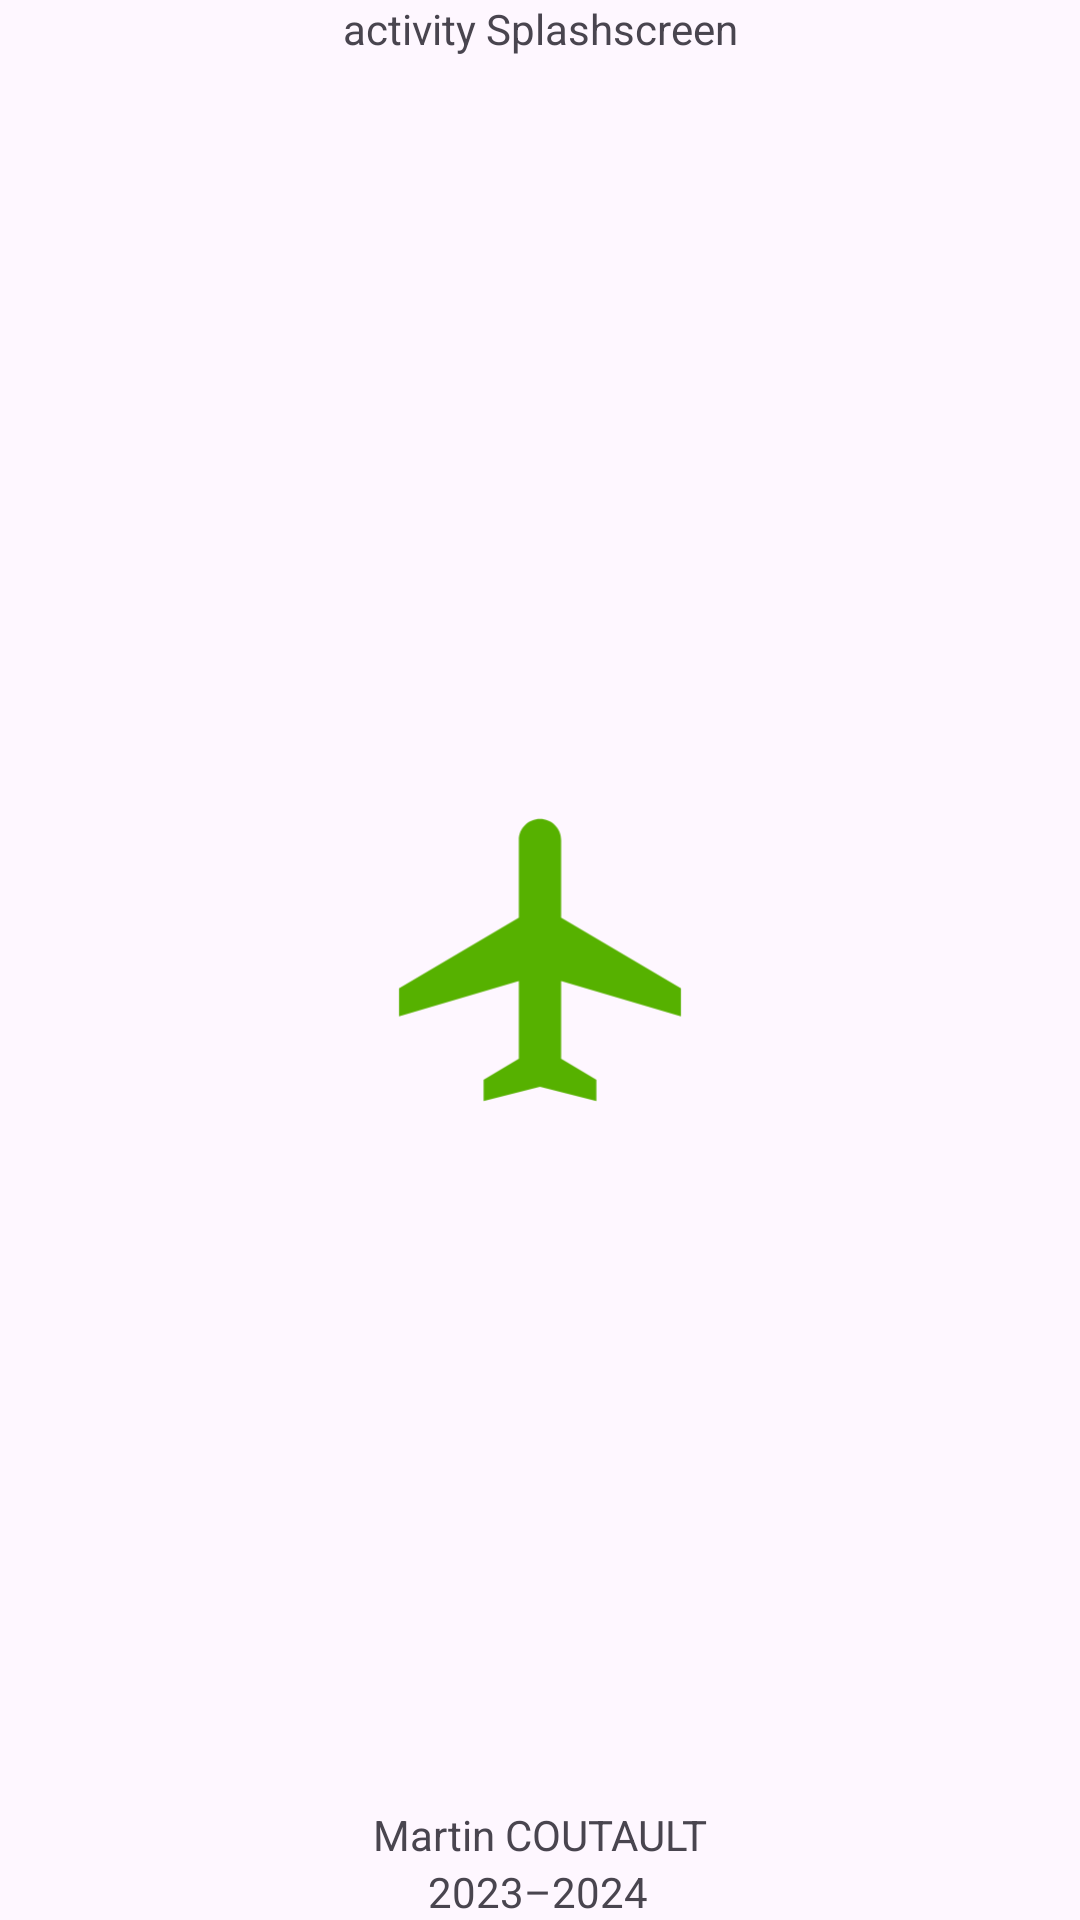

This screen was rendered from an Android layout file. Write that file and the resources it references.
<!-- AndroidManifest.xml: application theme Theme.My_plane_application -->
<!-- res/layout/activity_splash.xml -->
<?xml version="1.0" encoding="utf-8"?>
<androidx.constraintlayout.widget.ConstraintLayout xmlns:android="http://schemas.android.com/apk/res/android"
    xmlns:app="http://schemas.android.com/apk/res-auto"
    xmlns:tools="http://schemas.android.com/tools"
    android:layout_width="match_parent"
    android:layout_height="match_parent"
    tools:context=".ui.splash.Splash_Activity">

    <TextView
        android:id="@+id/onglet_title_splashscreen"
        android:layout_width="wrap_content"
        android:layout_height="wrap_content"
        android:text="@string/onglet_splashscreen"
        app:layout_constraintStart_toStartOf="parent"
        app:layout_constraintEnd_toEndOf="parent"
        app:layout_constraintTop_toTopOf="parent"
        />

    <TextView
        android:id="@+id/Annee"
        android:layout_width="wrap_content"
        android:layout_height="wrap_content"
        android:text="@string/annee_scolaire"
        app:layout_constraintBottom_toBottomOf="parent"
        app:layout_constraintEnd_toEndOf="parent"
        app:layout_constraintHorizontal_bias="0.498"
        app:layout_constraintStart_toStartOf="parent"
        />

    <TextView
        android:id="@+id/nom_prenom"
        android:layout_width="wrap_content"
        android:layout_height="wrap_content"
        android:text="@string/author"
        app:layout_constraintBottom_toTopOf="@+id/Annee"
        app:layout_constraintEnd_toEndOf="parent"
        app:layout_constraintStart_toStartOf="parent"
        />

    <ImageView
        android:id="@+id/imageView"
        android:layout_height="150dp"
        android:layout_width="match_parent"
        android:contentDescription="@string/logo_plane"
        android:src="@drawable/ic_laucher_airplane_foreground"
        app:layout_constraintBottom_toBottomOf="parent"
        app:layout_constraintEnd_toEndOf="parent"
        app:layout_constraintStart_toStartOf="parent"
        app:layout_constraintTop_toTopOf="parent"
        />

</androidx.constraintlayout.widget.ConstraintLayout>
<!-- resources referenced by this layout -->
<resources>
  <!-- drawable ic_laucher_airplane_foreground (drawable) -->
  <vector xmlns:android="http://schemas.android.com/apk/res/android"
      android:width="108dp"
      android:height="108dp"
      android:viewportWidth="24"
      android:viewportHeight="24"
      android:tint="#56B100">
    <group android:scaleX="0.75168"
        android:scaleY="0.75168"
        android:translateX="2.97984"
        android:translateY="2.97984">
      <path
          android:fillColor="@android:color/white"
          android:pathData="M22,16v-2l-8.5,-5V3.5C13.5,2.67 12.83,2 12,2s-1.5,0.67 -1.5,1.5V9L2,14v2l8.5,-2.5V19L8,20.5L8,22l4,-1l4,1l0,-1.5L13.5,19v-5.5L22,16z"/>
    </group>
  </vector>
  <string name="annee_scolaire" translatable="false">2023–2024</string>
  <string name="author" translatable="false">Martin COUTAULT</string>
  <string name="logo_plane" translatable="false">logo_plane</string>
  <string name="onglet_splashscreen">activity Splashscreen</string>
  <style name="Theme.My_plane_application" parent="Base.Theme.My_plane_application" />
  <style name="Base.Theme.My_plane_application" parent="Theme.Material3.DayNight.NoActionBar">
          
          <item name="colorPrimary">@color/dark_green</item>
      </style>
  <color name="dark_green">#4F6750</color>
</resources>
